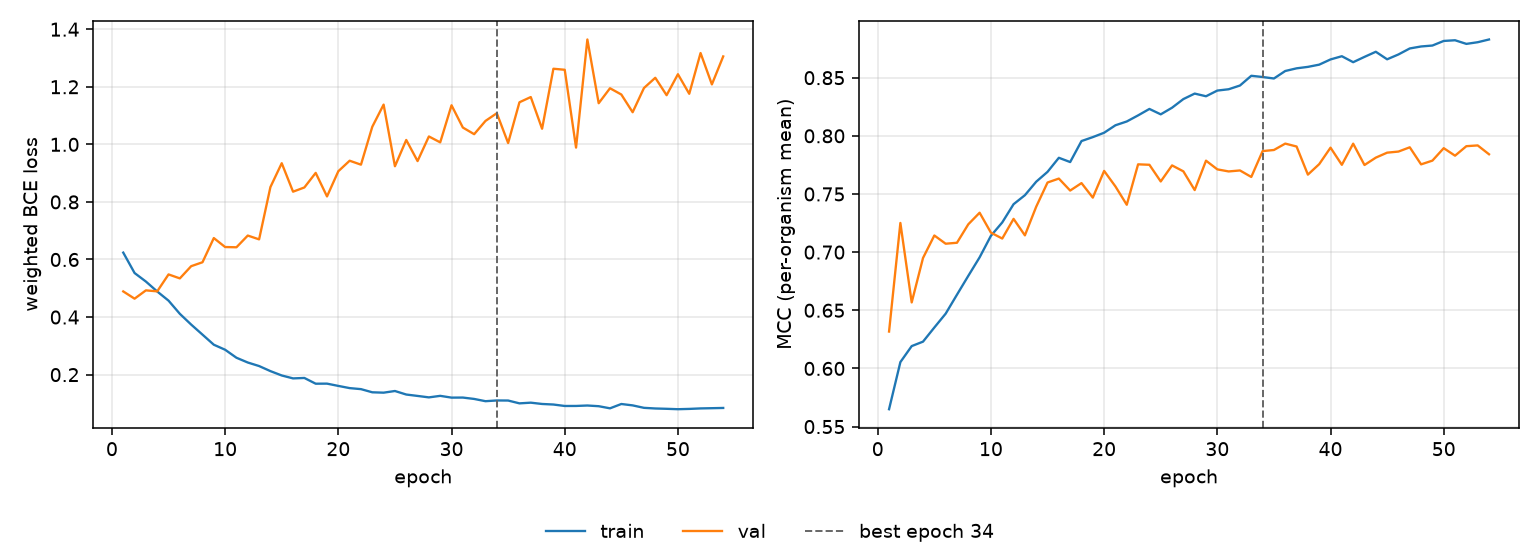

Values plotted in this chart, from the file beside it:
epoch, tr_loss, vl_loss, tr_mcc, vl_mcc, is_best
1, 0.6239, 0.4891, 0.5649, 0.6317, False
2, 0.553, 0.4639, 0.6054, 0.7251, False
3, 0.5234, 0.4928, 0.6192, 0.6568, False
4, 0.4888, 0.4893, 0.623, 0.695, False
5, 0.4571, 0.5482, 0.6352, 0.7143, False
6, 0.4112, 0.5343, 0.6471, 0.7072, False
7, 0.3739, 0.5768, 0.6634, 0.7081, False
8, 0.339, 0.5904, 0.6796, 0.7239, False
9, 0.3039, 0.6745, 0.6955, 0.7339, False
10, 0.2865, 0.6433, 0.7141, 0.7167, False
11, 0.2587, 0.6424, 0.7255, 0.7117, False
12, 0.2421, 0.6832, 0.7412, 0.7286, False
13, 0.2298, 0.6699, 0.7489, 0.7144, False
14, 0.2122, 0.8516, 0.7606, 0.7391, False
15, 0.1971, 0.9345, 0.769, 0.7599, False
16, 0.1869, 0.8356, 0.7811, 0.7632, False
17, 0.1884, 0.8503, 0.7774, 0.7529, False
18, 0.1685, 0.9009, 0.7955, 0.7594, False
19, 0.1687, 0.8191, 0.7989, 0.7469, False
20, 0.1608, 0.9067, 0.8027, 0.7698, False
21, 0.1532, 0.9432, 0.8091, 0.7564, False
22, 0.1496, 0.9295, 0.8123, 0.7407, False
23, 0.1386, 1.061, 0.8176, 0.7755, False
24, 0.1373, 1.138, 0.8231, 0.7751, False
25, 0.1431, 0.9239, 0.8185, 0.7608, False
26, 0.1309, 1.015, 0.8242, 0.7746, False
27, 0.126, 0.9419, 0.8316, 0.7695, False
28, 0.121, 1.027, 0.8363, 0.7534, False
29, 0.1263, 1.007, 0.834, 0.7786, False
30, 0.1201, 1.136, 0.8389, 0.7712, False
31, 0.1203, 1.058, 0.84, 0.7694, False
32, 0.1155, 1.035, 0.8433, 0.7702, False
33, 0.1077, 1.081, 0.8516, 0.7646, False
34, 0.1103, 1.108, 0.8506, 0.7869, True
35, 0.11, 1.005, 0.8493, 0.7878, False
36, 0.1002, 1.146, 0.8557, 0.7933, False
37, 0.1026, 1.164, 0.858, 0.7908, False
38, 0.09807, 1.054, 0.8593, 0.7666, False
39, 0.09616, 1.263, 0.8612, 0.7757, False
40, 0.09111, 1.259, 0.8657, 0.7898, False
41, 0.09119, 0.9887, 0.8685, 0.7751, False
42, 0.09273, 1.364, 0.8633, 0.7933, False
43, 0.09032, 1.143, 0.8679, 0.7749, False
44, 0.08295, 1.195, 0.8723, 0.7812, False
45, 0.09798, 1.173, 0.8658, 0.7855, False
46, 0.09316, 1.112, 0.87, 0.7865, False
47, 0.08464, 1.196, 0.8751, 0.7901, False
48, 0.0824, 1.231, 0.8768, 0.7755, False
49, 0.08127, 1.171, 0.8776, 0.7787, False
50, 0.07988, 1.244, 0.8816, 0.7894, False
51, 0.08093, 1.176, 0.8822, 0.7829, False
52, 0.08263, 1.317, 0.8791, 0.7911, False
53, 0.0834, 1.208, 0.8805, 0.7918, False
54, 0.08425, 1.306, 0.8828, 0.7842, False
